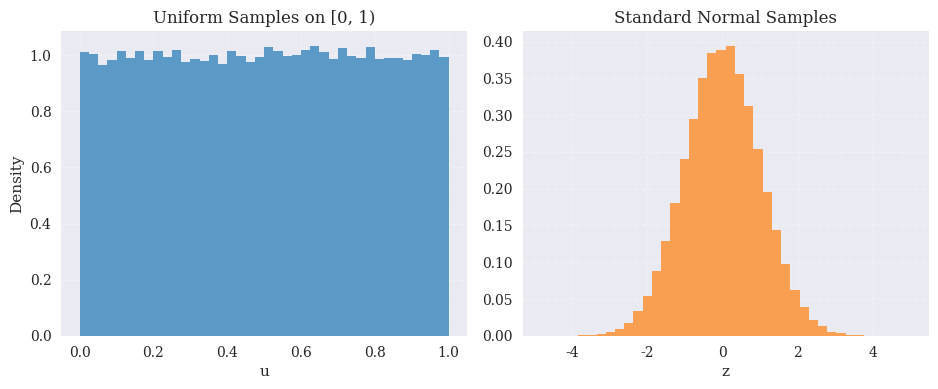
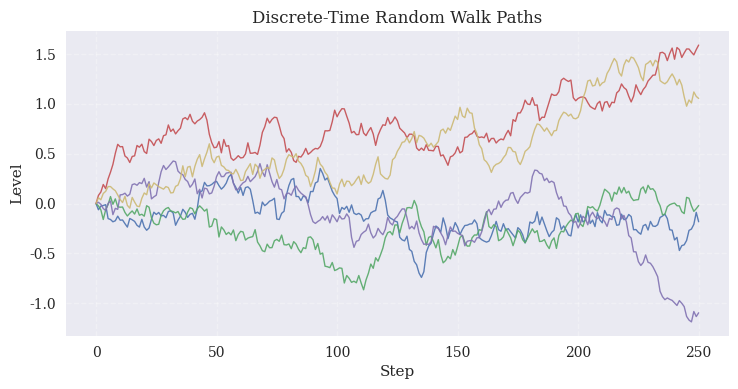
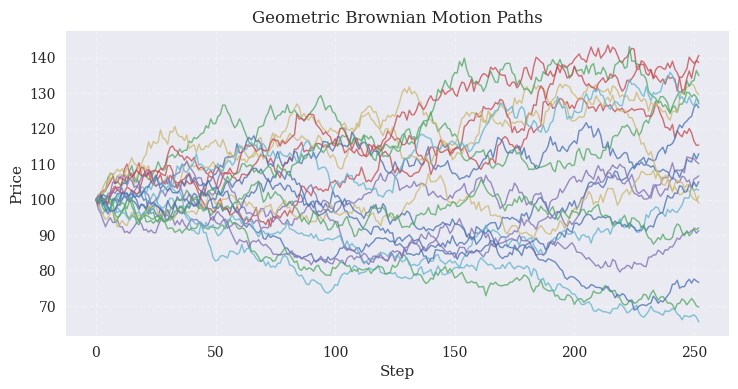
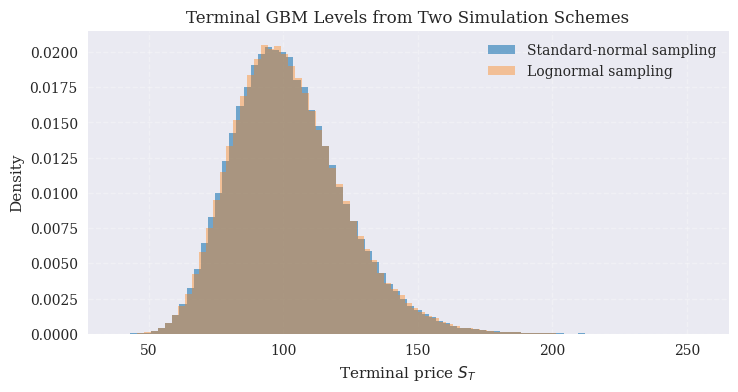
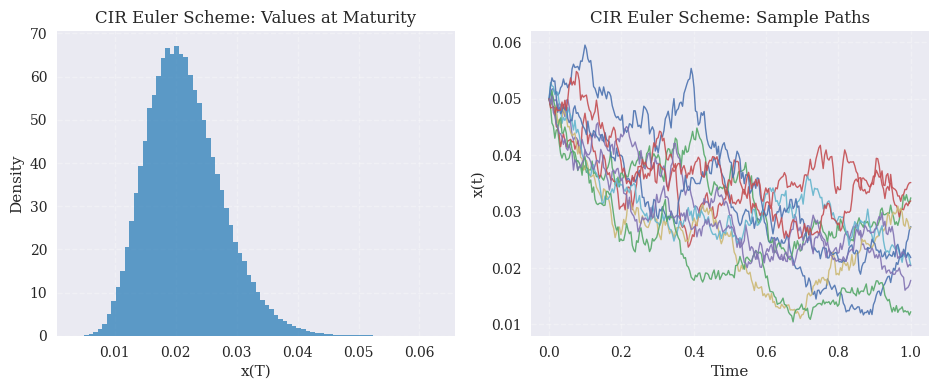
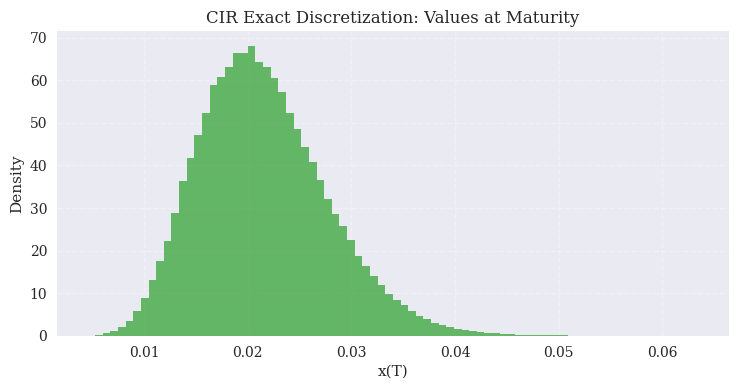

These figures' Python source, in order: (Note: this script raises an exception after producing the figures.)
import matplotlib as mpl
import matplotlib.pyplot as plt
import numpy as np
mpl.style.use("seaborn-v0_8")
mpl.rcParams.update({"font.family": "serif", "figure.dpi": 300})
rng = np.random.default_rng(seed=42)
# Draw large samples from the uniform and standard normal distributions.
u = rng.random(100_000)
z = rng.standard_normal(100_000)

u.mean(), u.std()

z.mean(), z.std()

# Plot the two empirical distributions in the same style used in the chapter
# figures.
fig, axes = plt.subplots(1, 2, figsize=(9.5, 4.0), sharey=False)
ax = axes[0]
ax.hist(u, bins=40, density=True, color="tab:blue", alpha=0.7)
ax.set_title("Uniform Samples on [0, 1)")
ax.set_xlabel("u")
ax.set_ylabel("Density")
ax.grid(True, linestyle="--", alpha=0.3)
ax = axes[1]
ax.hist(z, bins=40, density=True, color="tab:orange", alpha=0.7)
ax.set_title("Standard Normal Samples")
ax.set_xlabel("z")
ax.grid(True, linestyle="--", alpha=0.3)
fig.tight_layout()
plt.show()

n_steps = 250
n_paths = 5
shocks = rng.standard_normal((n_steps, n_paths))
# Scale and cumulate the increments to obtain discrete random-walk paths.
steps = shocks / np.sqrt(n_steps)
walk_increments = steps.cumsum(axis=0)
walk = np.vstack([np.zeros(n_paths), walk_increments])
walk[:3]

# Recompute the random walk with the figure seed so the plotted paths match
# the chapter.
rng_walk = np.random.default_rng(seed=123)
n_steps_fig = 250
n_paths_fig = 5
shocks_fig = rng_walk.standard_normal((n_steps_fig, n_paths_fig))
steps_fig = shocks_fig / np.sqrt(n_steps_fig)
walk_fig = np.vstack([np.zeros(n_paths_fig), steps_fig.cumsum(axis=0)])
fig, ax = plt.subplots(figsize=(7.5, 4.0))
x_axis = np.arange(0, n_steps_fig + 1)
for j in range(n_paths_fig):
    ax.plot(x_axis, walk_fig[:, j], linewidth=1.0, alpha=0.9)
ax.set_title("Discrete-Time Random Walk Paths")
ax.set_xlabel("Step")
ax.set_ylabel("Level")
ax.grid(True, linestyle="--", alpha=0.3)
fig.tight_layout()
plt.show()

s0 = 100.0
mu = 0.05
sigma = 0.2
T = 1.0
n_steps = 252
dt = T / n_steps
n_paths = 20
shocks = rng.standard_normal((n_steps, n_paths))
# The discretized log return combines deterministic drift and random shocks.
log_returns = (mu - 0.5 * sigma**2) * dt + sigma * np.sqrt(dt) * shocks
log_paths = np.vstack([np.zeros(n_paths), log_returns.cumsum(axis=0)])
# Exponentiating the cumulative log returns maps the paths back to price space.
s_paths = s0 * np.exp(log_paths)

# Recompute the GBM paths with the figure seed to reproduce the chapter plot.
rng_gbm = np.random.default_rng(seed=2027)
s0_fig = 100.0
mu_fig = 0.05
sigma_fig = 0.2
T_fig = 1.0
n_steps_fig = 252
n_paths_fig = 20
dt_fig = T_fig / n_steps_fig
shocks_fig = rng_gbm.standard_normal((n_steps_fig, n_paths_fig))
drift_fig = (mu_fig - 0.5 * sigma_fig**2) * dt_fig
log_returns_fig = (
    drift_fig + sigma_fig * np.sqrt(dt_fig) * shocks_fig
)
log_paths_fig = np.vstack(
    [np.zeros(n_paths_fig), log_returns_fig.cumsum(axis=0)]
)
s_paths_fig = s0_fig * np.exp(log_paths_fig)
fig, ax = plt.subplots(figsize=(7.5, 4.0))
x_axis = np.arange(0, n_steps_fig + 1)
ax.plot(x_axis, s_paths_fig, linewidth=1.0, alpha=0.8)
ax.set_title("Geometric Brownian Motion Paths")
ax.set_xlabel("Step")
ax.set_ylabel("Price")
ax.grid(True, linestyle="--", alpha=0.3)
fig.tight_layout()
plt.show()

s0 = 100.0
r = 0.02
sigma = 0.2
T = 1.0
n_paths = 250_000
z = rng.standard_normal(n_paths)
# The first construction uses the analytical GBM log-price formula directly.
s_T_norm = s0 * np.exp((r - 0.5 * sigma**2) * T + sigma * np.sqrt(T) * z)
mean = np.log(s0) + (r - 0.5 * sigma**2) * T
std = sigma * np.sqrt(T)
# The second construction draws from a matching lognormal distribution.
s_T_logn = rng.lognormal(mean=mean, sigma=std, size=n_paths)

# Overlay histograms of the two terminal-price simulation schemes.
fig, ax = plt.subplots(figsize=(7.5, 4.0))
ax.hist(
    s_T_norm,
    bins=80,
    density=True,
    alpha=0.6,
    color="tab:blue",
    label="Standard-normal sampling",
)
ax.hist(
    s_T_logn,
    bins=80,
    density=True,
    alpha=0.4,
    color="tab:orange",
    label="Lognormal sampling",
)
ax.set_title("Terminal GBM Levels from Two Simulation Schemes")
ax.set_xlabel("Terminal price $S_T$")
ax.set_ylabel("Density")
ax.grid(True, linestyle="--", alpha=0.3)
ax.legend(loc="best")
fig.tight_layout()
plt.show()

x0 = 0.05
kappa = 3.0
theta = 0.02
sigma = 0.1
T = 1.0
n_steps = 252
n_paths = 200_000
dt = T / n_steps
x = np.empty((n_steps + 1, n_paths))
x[0] = x0
for t in range(1, n_steps + 1):
    z = rng.standard_normal(n_paths)
    x_prev = x[t - 1]
    x[t] = x_prev + kappa * (theta - x_prev) * dt + sigma * np.sqrt(
        np.maximum(x_prev, 0.0)
    ) * np.sqrt(dt) * z
    # Truncate negative values to keep the simulated rates non-negative.
    x[t] = np.maximum(x[t], 0.0)

# Show both the Euler-scheme maturity histogram and a small set of sample paths.
rng_cir = np.random.default_rng(seed=2027)
n_paths_hist = 200_000
n_paths_paths = 10
x_hist = np.empty((n_steps + 1, n_paths_hist))
x_hist[0] = x0
for t in range(1, n_steps + 1):
    z_hist = rng_cir.standard_normal(n_paths_hist)
    x_prev = x_hist[t - 1]
    drift = kappa * (theta - x_prev) * dt
    diffusion = sigma * np.sqrt(np.maximum(x_prev, 0.0))
    x_hist[t] = x_prev + drift + diffusion * np.sqrt(dt) * z_hist
    x_hist[t] = np.maximum(x_hist[t], 0.0)
x_paths = np.empty((n_steps + 1, n_paths_paths))
x_paths[0] = x0
for t in range(1, n_steps + 1):
    z_paths = rng_cir.standard_normal(n_paths_paths)
    x_prev = x_paths[t - 1]
    drift = kappa * (theta - x_prev) * dt
    diffusion = sigma * np.sqrt(np.maximum(x_prev, 0.0))
    x_paths[t] = x_prev + drift + diffusion * np.sqrt(dt) * z_paths
    x_paths[t] = np.maximum(x_paths[t], 0.0)
fig, axes = plt.subplots(1, 2, figsize=(9.5, 4.0))
ax = axes[0]
ax.hist(x_hist[-1], bins=80, density=True, color="tab:blue", alpha=0.7)
ax.set_title("CIR Euler Scheme: Values at Maturity")
ax.set_xlabel("x(T)")
ax.set_ylabel("Density")
ax.grid(True, linestyle="--", alpha=0.3)
ax = axes[1]
time_axis = np.linspace(0.0, T, n_steps + 1)
for j in range(n_paths_paths):
    ax.plot(time_axis, x_paths[:, j], linewidth=1.0, alpha=0.9)
ax.set_title("CIR Euler Scheme: Sample Paths")
ax.set_xlabel("Time")
ax.set_ylabel("x(t)")
ax.grid(True, linestyle="--", alpha=0.3)
fig.tight_layout()
plt.show()

df = 4.0 * theta * kappa / sigma**2
c = sigma**2 * (1.0 - np.exp(-kappa * dt)) / (4.0 * kappa)
x_exact = np.empty(n_paths)
x_exact[:] = x0
for _ in range(n_steps):
    nc = (
        4.0
        * kappa
        * np.exp(-kappa * dt)
        / (sigma**2 * (1.0 - np.exp(-kappa * dt)))
        * x_exact
    )
    x_exact = c * rng.noncentral_chisquare(df=df, nonc=nc, size=n_paths)

# Plot the exact-discretization histogram at maturity.
fig, ax = plt.subplots(figsize=(7.5, 4.0))
ax.hist(x_exact, bins=80, density=True, color="tab:green", alpha=0.7)
ax.set_title("CIR Exact Discretization: Values at Maturity")
ax.set_xlabel("x(T)")
ax.set_ylabel("Density")
ax.grid(True, linestyle="--", alpha=0.3)
fig.tight_layout()
plt.show()

from math import exp, log, sqrt
r = 0.02
K = 100.0
T = 1.0
n_paths = 250_000
dt = T / n_steps
shocks = rng.standard_normal((n_steps, n_paths))
# Under the risk-neutral measure, the GBM drift becomes `r` instead of `mu`.
log_returns = (r - 0.5 * sigma**2) * dt + sigma * sqrt(dt) * shocks
log_paths = log_returns.cumsum(axis=0)
s_T = s0 * np.exp(log_paths[-1])
payoffs = np.maximum(s_T - K, 0.0)
discount = exp(-r * T)
price_mc = discount * payoffs.mean()
price_mc

# Plot the discounted call-payoff distribution generated by the Monte Carlo
# simulation.
discounted_payoffs = discount * payoffs
fig, ax = plt.subplots(figsize=(7.5, 4.0))
ax.hist(discounted_payoffs, bins=60, density=True, color="tab:blue", alpha=0.7)
ax.set_title("Discounted Monte Carlo Call Payoffs")
ax.set_xlabel("Discounted payoff")
ax.set_ylabel("Density")
ax.grid(True, linestyle="--", alpha=0.3)
fig.tight_layout()
plt.show()

from math import erf
def norm_cdf(x: float) -> float:
    # `norm_cdf()` implements the standard normal CDF needed for the
    # Black-Scholes formula.
    return 0.5 * (1.0 + erf(x / np.sqrt(2.0)))
def euro_put_bs(s0: float, K: float, r: float, sigma: float, T: float) -> float:
    if T <= 0.0:
        return max(K - s0, 0.0)
    d1 = (np.log(s0 / K) + (r + 0.5 * sigma**2) * T) / (sigma * np.sqrt(T))
    d2 = d1 - sigma * np.sqrt(T)
    # `euro_put_bs()` provides the European benchmark across strikes.
    return K * np.exp(-r * T) * norm_cdf(-d2) - s0 * norm_cdf(-d1)
def lsm_american_put(
    s0: float,
    K: float,
    r: float,
    sigma: float,
    T: float,
    n_steps: int,
    n_paths: int,
    seed: int = 0,
) -> float:
    dt = T / n_steps
    rng_local = np.random.default_rng(seed)
    shocks = rng_local.standard_normal((n_steps, n_paths))
    log_returns = (r - 0.5 * sigma**2) * dt + sigma * np.sqrt(dt) * shocks
    log_paths = np.vstack([np.zeros(n_paths), log_returns.cumsum(axis=0)])
    # `S` stores simulated GBM price paths across all exercise dates.
    S = s0 * np.exp(log_paths)
    # `h` contains the intrinsic value of the put at each time and path.
    h = np.maximum(K - S, 0.0)
    V = h.copy()
    for t in range(n_steps - 1, 0, -1):
        in_the_money = h[t] > 0.0
        if not np.any(in_the_money):
            continue
        X = S[t, in_the_money]
        # Discount the next-step cash flows to approximate continuation values.
        Y = V[t + 1, in_the_money] * np.exp(-r * dt)
        # Use polynomial basis functions in the spot price for the regression.
        A = np.column_stack([np.ones_like(X), X, X**2])
        coeffs, *_ = np.linalg.lstsq(A, Y, rcond=None)
        continuation = A @ coeffs
        exercise = h[t, in_the_money]
        # Exercise when intrinsic value exceeds continuation value.
        exercise_now = exercise > continuation
        idx = np.where(in_the_money)[0][exercise_now]
        V[t, idx] = exercise[exercise_now]
        # Paths stop contributing future cash flows after exercise.
        V[t + 1 :, idx] = 0.0
    prices_0 = V[1] * np.exp(-r * dt)
    return float(prices_0.mean())

# Compare European and American put prices across strikes using the chapter
# figure setup.
strikes = np.linspace(60.0, 140.0, 9)
euro_prices = np.array(
    [euro_put_bs(s0, strike, r, sigma, T) for strike in strikes]
)
american_prices = np.array(
    [
        lsm_american_put(
            s0, strike, r, sigma, T, 50, 75_000, seed=2029 + i
        )
        for i, strike in enumerate(strikes)
    ]
)
fig, ax = plt.subplots(figsize=(7.5, 4.0))
ax.plot(
    strikes,
    euro_prices,
    marker="o",
    linestyle="-",
    color="tab:blue",
    label="European put",
)
ax.plot(
    strikes,
    american_prices,
    marker="s",
    linestyle="--",
    color="tab:red",
    label="American put (LSM)",
)
ax.set_xlabel("Strike")
ax.set_ylabel("Option price")
ax.set_title("European vs. American Put Prices (Monte Carlo / LSM)")
ax.grid(True, linestyle="--", alpha=0.3)
ax.legend(loc="best")
fig.tight_layout()
plt.show()

def mc_call_price(n_paths: int, seed: int = 0) -> float:
    local_rng = np.random.default_rng(seed)
    shocks = local_rng.standard_normal((n_steps, n_paths))
    log_returns = (r - 0.5 * sigma**2) * dt + sigma * sqrt(dt) * shocks
    log_paths = log_returns.cumsum(axis=0)
    s_T = s0 * np.exp(log_paths[-1])
    payoffs = np.maximum(s_T - K, 0.0)
    return discount * float(payoffs.mean())
# Evaluate the estimator from 1,000 up to 1,000,000 paths.
grid = np.logspace(3, 6, num=12, dtype=int)
# Collect Monte Carlo estimates across a wide range of path counts.
estimates = [mc_call_price(int(n), seed=2027) for n in grid]

# Add the Black-Scholes benchmark to visualize Monte Carlo convergence on a
# log scale.
d1 = (np.log(s0 / K) + (r + 0.5 * sigma**2) * T) / (sigma * np.sqrt(T))
d2 = d1 - sigma * np.sqrt(T)
bs_price = s0 * norm_cdf(d1) - K * np.exp(-r * T) * norm_cdf(d2)
fig, ax = plt.subplots(figsize=(7.5, 4.0))
ax.plot(
    grid,
    estimates,
    marker="o",
    linestyle="-",
    color="tab:blue",
    label="MC estimate",
)
ax.axhline(
    bs_price,
    color="tab:red",
    linestyle="--",
    linewidth=1.25,
    label="Black-Scholes price",
)
ax.set_xscale("log")
ax.set_xlabel("Number of paths (log scale)")
ax.set_ylabel("Call price estimate")
ax.set_title("Convergence of Monte Carlo Call Price")
ax.legend(loc="best")
ax.grid(True, which="both", linestyle="--", alpha=0.3)
fig.tight_layout()
plt.show()

s0 = 100.0
r = 0.0
sigma = 0.25
T = 30.0 / 365.0
n_paths = 250_000
z = rng.standard_normal(n_paths)
# Simulate terminal prices over the 30-day horizon and turn them into losses.
s_T = s0 * np.exp((r - 0.5 * sigma**2) * T + sigma * np.sqrt(T) * z)
pnl = s_T - s0
losses = -pnl
alpha = 0.99
var_level = np.quantile(losses, alpha)
es_level = losses[losses >= var_level].mean()

# Mark the VaR and Expected Shortfall levels on the simulated loss distribution.
fig, ax = plt.subplots(figsize=(7.5, 4.0))
ax.hist(losses, bins=80, density=True, color="tab:blue", alpha=0.7)
ax.axvline(
    var_level,
    color="tab:red",
    linestyle="--",
    linewidth=1.25,
    label=f"VaR {alpha:.0%}",
)
ax.axvline(
    es_level,
    color="tab:orange",
    linestyle="-.",
    linewidth=1.25,
    label="Expected Shortfall",
)
ax.set_title("Loss Distribution with VaR and Expected Shortfall")
ax.set_xlabel("Loss")
ax.set_ylabel("Density")
ax.grid(True, linestyle="--", alpha=0.3)
ax.legend(loc="best")
fig.tight_layout()
plt.show()

import runpy

scripts = [
    "../code/figures/ch13_american_vs_european_put.py",
    "../code/figures/ch13_call_payoffs.py",
    "../code/figures/ch13_cir_euler_hist_and_paths.py",
    "../code/figures/ch13_cir_exact_hist.py",
    "../code/figures/ch13_gbm_paths.py",
    "../code/figures/ch13_gbm_terminal_compare.py",
    "../code/figures/ch13_mc_convergence.py",
    "../code/figures/ch13_random_histograms.py",
    "../code/figures/ch13_random_walk_paths.py",
    "../code/figures/ch13_var_es_hist.py",
]

for script in scripts:
    try:
        runpy.run_path(script, run_name="__main__")
        print(f"OK: {script}")
    except ModuleNotFoundError as e:
        print(f"Skipping {script}: missing dependency ({e.name}).")
    except Exception as e:
        print(f"Failed {script}: {type(e).__name__}: {e}")
